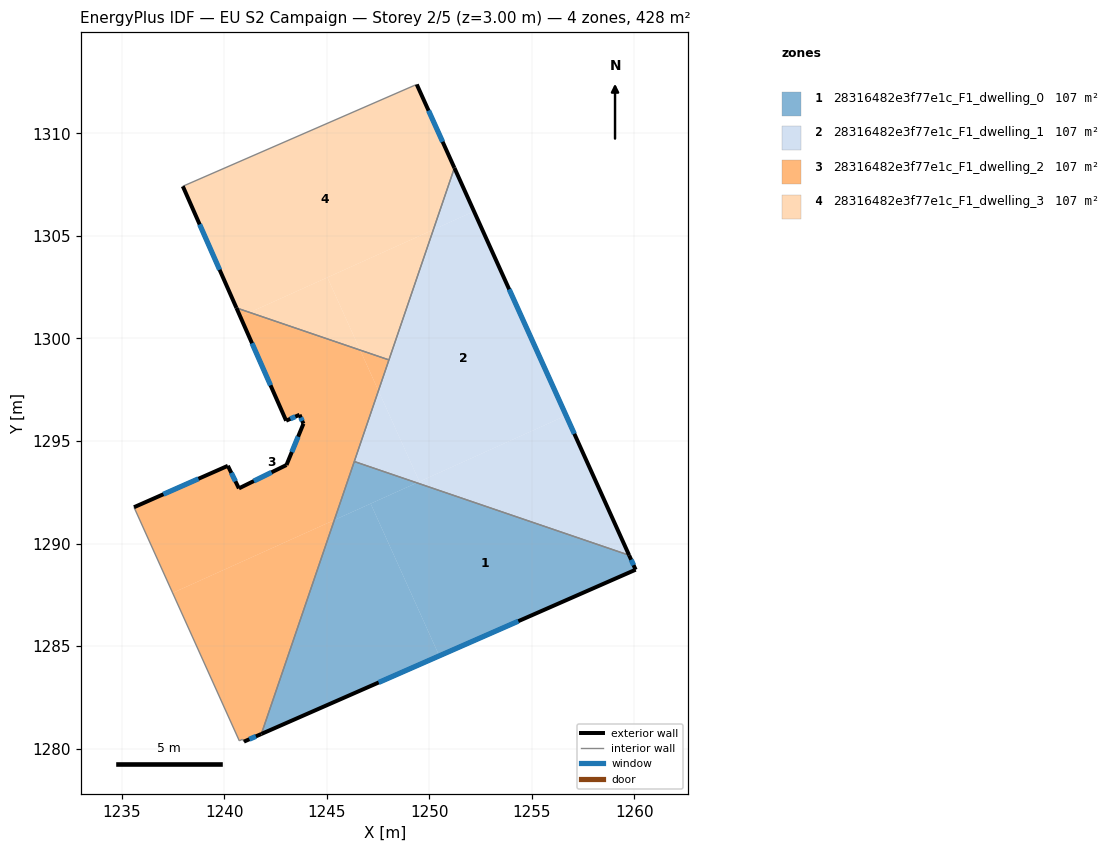
=== STOREY PLAN SPEC (per zone: floor XY polygon, exterior-wall plan segments, windows/doors) ===
zone 1: 28316482e3f77e1c_F1_dwelling_0  (107.0 m²)
  floor: (1247.14, 1291.95) (1250.49, 1284.53) (1241.81, 1280.72) (1245.37, 1291.15)
  floor: (1259.74, 1289.43) (1260.06, 1288.73) (1250.49, 1284.53) (1247.14, 1291.95) (1249.39, 1292.96)
  floor: (1249.39, 1292.96) (1245.37, 1291.15) (1246.34, 1294.00)
  exterior wall: (1260.06, 1288.73) – (1259.74, 1289.43)  [0.8 m]
    window: (1259.96, 1288.95) – (1259.84, 1289.21)  [0.3 m²]
  exterior wall: (1241.81, 1280.72) – (1260.06, 1288.73)  [19.9 m]
    window: (1247.53, 1283.23) – (1254.34, 1286.22)  [8.3 m²]
  interior walls: 2
zone 2: 28316482e3f77e1c_F1_dwelling_1  (107.0 m²)
  floor: (1256.67, 1296.24) (1259.74, 1289.43) (1249.39, 1292.96)
  floor: (1252.18, 1306.20) (1256.67, 1296.24) (1249.52, 1293.02) (1247.52, 1297.45) (1250.20, 1305.30)
  floor: (1247.52, 1297.45) (1249.52, 1293.02) (1249.39, 1292.96) (1246.34, 1294.00)
  floor: (1251.22, 1308.31) (1252.18, 1306.20) (1250.20, 1305.30)
  exterior wall: (1259.74, 1289.43) – (1251.22, 1308.31)  [20.7 m]
    window: (1257.07, 1295.35) – (1253.89, 1302.39)  [8.6 m²]
  interior walls: 3
zone 3: 28316482e3f77e1c_F1_dwelling_2  (107.0 m²)
  floor: (1246.63, 1299.43) (1247.52, 1297.45) (1245.37, 1291.15) (1237.49, 1287.60) (1235.60, 1291.77) (1240.18, 1293.79) (1240.72, 1292.69) (1243.04, 1293.83) (1243.86, 1295.84) (1243.67, 1296.28) (1243.02, 1295.99) (1240.79, 1301.06) (1241.25, 1301.27)
  floor: (1245.37, 1291.15) (1241.81, 1280.72) (1240.96, 1280.35) (1240.90, 1280.46) (1240.74, 1280.39) (1237.49, 1287.60)
  floor: (1248.03, 1298.95) (1247.52, 1297.45) (1246.63, 1299.43)
  floor: (1241.25, 1301.27) (1240.79, 1301.06) (1240.60, 1301.49)
  exterior wall: (1240.18, 1293.79) – (1235.60, 1291.77)  [5.0 m]
    window: (1238.74, 1293.16) – (1237.04, 1292.41)  [2.1 m²]
  exterior wall: (1240.72, 1292.69) – (1240.18, 1293.79)  [1.2 m]
    window: (1240.55, 1293.04) – (1240.35, 1293.45)  [0.5 m²]
  exterior wall: (1243.04, 1293.83) – (1240.72, 1292.69)  [2.6 m]
    window: (1242.31, 1293.47) – (1241.44, 1293.05)  [1.1 m²]
  exterior wall: (1243.86, 1295.84) – (1243.04, 1293.83)  [2.2 m]
    window: (1243.60, 1295.21) – (1243.30, 1294.46)  [0.9 m²]
  exterior wall: (1243.67, 1296.28) – (1243.86, 1295.84)  [0.5 m]
    window: (1243.73, 1296.14) – (1243.80, 1295.98)  [0.2 m²]
  exterior wall: (1243.02, 1295.99) – (1243.67, 1296.28)  [0.7 m]
    window: (1243.22, 1296.08) – (1243.47, 1296.19)  [0.3 m²]
  exterior wall: (1240.60, 1301.49) – (1243.02, 1295.99)  [6.0 m]
    window: (1241.36, 1299.77) – (1242.26, 1297.71)  [2.5 m²]
  exterior wall: (1240.96, 1280.35) – (1241.81, 1280.72)  [0.9 m]
    window: (1241.23, 1280.46) – (1241.55, 1280.60)  [0.4 m²]
  interior walls: 6
zone 4: 28316482e3f77e1c_F1_dwelling_3  (107.0 m²)
  floor: (1250.20, 1305.30) (1248.03, 1298.95) (1246.63, 1299.43) (1245.03, 1302.97)
  floor: (1249.39, 1312.38) (1251.22, 1308.31) (1250.20, 1305.30) (1241.25, 1301.27) (1240.60, 1301.49) (1237.98, 1307.42) (1249.25, 1312.33)
  floor: (1245.03, 1302.97) (1246.63, 1299.43) (1241.25, 1301.27)
  exterior wall: (1251.22, 1308.31) – (1249.39, 1312.38)  [4.5 m]
    window: (1250.65, 1309.59) – (1249.96, 1311.11)  [1.9 m²]
  exterior wall: (1237.98, 1307.42) – (1240.60, 1301.49)  [6.5 m]
    window: (1238.80, 1305.56) – (1239.78, 1303.35)  [2.7 m²]
  interior walls: 4

=== DERIVED (storey summary) ===
Building: EU S2 Campaign
Storey: 2 of 5  (floor level z = 3.00 m)
Storey gross floor area: 428.1 m²
Zones on this storey: 4
  - 28316482e3f77e1c_F1_dwelling_0: floor 107.0 m²; exterior wall 20.7 m (62.1 m²); 2 window(s) 8.6 m²; WWR 13.9%
  - 28316482e3f77e1c_F1_dwelling_1: floor 107.0 m²; exterior wall 20.7 m (62.1 m²); 1 window(s) 8.6 m²; WWR 13.9%
  - 28316482e3f77e1c_F1_dwelling_2: floor 107.0 m²; exterior wall 19.1 m (57.3 m²); 8 window(s) 8.0 m²; WWR 13.9%
  - 28316482e3f77e1c_F1_dwelling_3: floor 107.0 m²; exterior wall 10.9 m (32.8 m²); 2 window(s) 4.6 m²; WWR 13.9%
Zone adjacency (shared interzone walls):
  - 28316482e3f77e1c_F1_dwelling_0 ↔ 28316482e3f77e1c_F1_dwelling_1
  - 28316482e3f77e1c_F1_dwelling_0 ↔ 28316482e3f77e1c_F1_dwelling_2
  - 28316482e3f77e1c_F1_dwelling_1 ↔ 28316482e3f77e1c_F1_dwelling_2
  - 28316482e3f77e1c_F1_dwelling_1 ↔ 28316482e3f77e1c_F1_dwelling_3
  - 28316482e3f77e1c_F1_dwelling_2 ↔ 28316482e3f77e1c_F1_dwelling_3